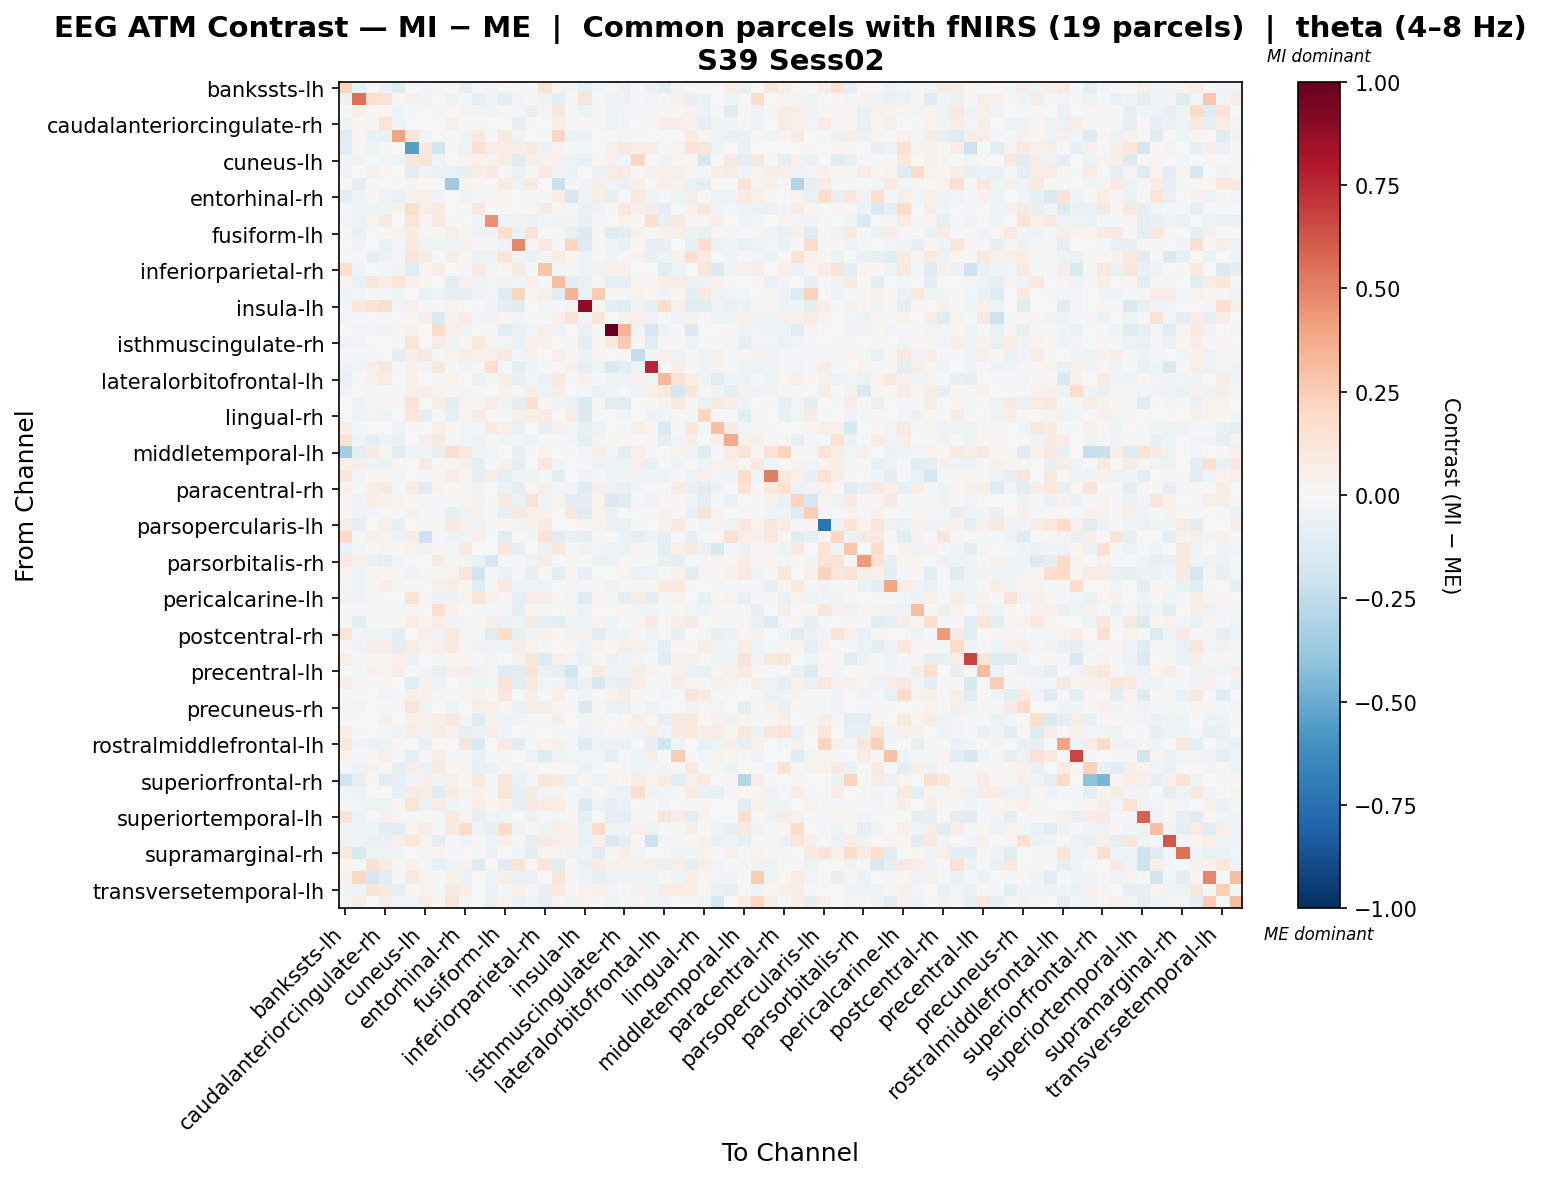

Source data for this figure (header and first rows):
, bankssts-lh, bankssts-rh, caudalanteriorcingulate-lh, caudalanteriorcingulate-rh, caudalmiddlefrontal-lh, caudalmiddlefrontal-rh, cuneus-lh, cuneus-rh, entorhinal-lh, entorhinal-rh, frontalpole-lh, frontalpole-rh, fusiform-lh, fusiform-rh, inferiorparietal-lh, inferiorparietal-rh, inferiortemporal-lh, inferiortemporal-rh, insula-lh, insula-rh, isthmuscingulate-lh, isthmuscingulate-rh, lateraloccipital-lh
bankssts-lh, 0.2205, -0.06609, 0.004379, -0.05735, -0.1197, 0.00698, -0.04402, -0.01116, 0.003064, -0.0808, -0.01998, -0.03535, 0.02138, -0.01471, -0.01727, 0.1427, 0.03398, -0.04247, -0.08562, -0.03246, 0.01165, -0.06107, -0.01991
bankssts-rh, -0.06023, 0.5496, 0.1593, 0.1483, 0.01723, 0.04264, -0.03828, 0.0, -0.04688, -0.01175, -0.08256, -0.03851, -0.0944, -0.03056, 0.02228, -0.04378, -0.09585, -0.01335, 0.1239, 0.009171, -0.04062, -0.05166, -0.01875
caudalanteriorcingulate-lh, 0.007492, 0.04772, 0.02225, 0.01715, -0.04431, -0.01145, 0.00535, 0.02571, 0.0179, 0.0352, -0.02703, -0.04231, 0.01485, -0.01906, -0.06343, 0.02916, 0.1094, 0.01536, -0.04895, 0.01209, -0.05024, -0.02854, -0.009636
caudalanteriorcingulate-rh, -0.05373, 0.01081, 0.0285, 0.1234, -0.04881, -0.006067, -0.000928, 0.004443, 0.05007, -0.02258, -0.02168, -0.005839, 0.006874, -0.07448, -0.01987, -0.001061, 0.05749, -0.02299, 0.01001, 0.01437, -0.05076, -0.03124, -0.001727
caudalmiddlefrontal-lh, -0.1079, 0.02203, -0.06195, -0.06418, 0.4025, 0.1247, -0.03142, 0.004195, -0.0221, -0.04315, 0.09356, -0.007832, 0.08685, -0.03378, 0.006712, -0.01051, 0.2132, -0.05978, -0.05169, -0.0001739, -0.01966, -0.02377, -0.0113
caudalmiddlefrontal-rh, -0.1122, 0.01006, -0.04036, -0.01386, 0.003816, -0.5511, 0.1068, -0.1814, -0.01424, -0.05111, 0.1487, 0.07176, 0.07441, 0.06442, 0.08704, -0.05642, 0.03397, -0.01202, -0.01013, -0.003444, 0.04161, 0.08673, 0.07246
cuneus-lh, -0.03308, -0.04128, -0.007602, -0.01115, -0.0398, 0.1132, 0.1264, -0.03549, -0.002975, 0.03322, 0.0405, 0.04552, 0.06072, -0.1156, 0.05698, 0.05244, 0.04245, -0.05008, -0.06936, 0.02768, 0.03908, -0.04671, 0.2038
cuneus-rh, -0.03311, 0.0, 0.04305, 0.01664, -0.006944, -0.1057, -0.04162, -0.06853, -0.06478, -0.07503, 0.05883, 0.08832, -0.009013, -0.05808, 0.009347, 0.08456, -0.03752, -0.06054, 0.0018, -0.05686, 0.06866, 0.08165, -0.02061
entorhinal-lh, 0.008719, -0.08738, -0.02153, -0.0009021, -0.01224, 0.03753, 0.01569, -0.008194, -0.3532, 0.03779, 0.02056, -0.004176, 0.07312, -0.04523, 0.09261, 0.006839, -0.226, -0.0242, -0.03014, 0.06067, -0.03661, -0.0588, 0.04895
entorhinal-rh, -0.09751, -0.03356, 0.01596, -0.04404, -0.06321, 0.04224, 0.04902, -0.03804, 0.005969, -0.04022, -0.02696, 0.02413, 0.03602, 0.002536, 0.01155, -0.009024, 0.06635, -0.1698, -0.03745, 0.06009, -0.07187, -0.02009, 0.09203
frontalpole-lh, -0.01098, -0.04652, -0.03474, -0.03225, 0.03187, 0.1786, 0.06063, 0.08995, 0.005148, -0.01461, 0.09556, 0.006946, 0.007271, -0.005664, -0.02064, 0.07615, 0.02044, -0.0194, -0.06398, -0.03222, 0.0158, 0.1068, 0.04528
frontalpole-rh, -0.02479, -0.05022, 0.03722, 0.08932, 0.0001227, 0.1173, 0.01991, 0.0935, -0.01156, 0.002854, -0.0438, 0.4564, -0.05417, -0.03818, -0.05483, -0.0238, -0.03511, -0.03197, -0.07033, -0.01594, -0.001551, 0.03869, 0.0157
fusiform-lh, 0.0145, -0.06673, 0.004776, -0.002496, 0.03549, 0.07652, 0.02572, 0.0292, 0.05718, 0.02878, -0.0318, -0.03169, 0.1658, -0.05861, 0.1379, 0.01031, -0.01982, -0.07365, -0.1344, 0.0145, -0.1246, -0.09795, 0.04367
fusiform-rh, -0.006732, -0.03349, -0.007441, -0.05772, -0.009219, 0.09651, -0.05058, -0.04601, -0.0452, 0.0423, 0.01103, -0.01787, -0.03282, 0.4816, -0.01056, 0.09839, 0.008586, 0.2164, -0.126, 0.02288, -0.03415, -0.05927, 0.01491
inferiorparietal-lh, -0.01657, -0.01337, -0.07827, -0.04493, -0.01158, 0.1164, 0.07486, -0.001352, 0.05704, 0.01482, -0.05796, -0.05392, 0.1395, -0.0278, -0.06106, -0.02859, 0.05768, 0.008442, -0.05282, 0.0003748, -0.04484, 0.01218, 0.03868
inferiorparietal-rh, 0.159, -0.03985, 0.001213, -0.02071, -0.03652, -0.1044, 0.02351, 0.06994, -0.002853, -0.01231, 0.07897, -0.02762, 0.01911, 0.07822, -0.01356, 0.2871, -0.02554, 0.02661, -0.04427, -0.03336, 0.05465, 0.05276, -0.00551
inferiortemporal-lh, 0.0241, -0.06902, 0.112, 0.06343, 0.119, 0.04457, 0.01884, -0.004596, -0.09523, 0.04136, -0.05271, -0.02629, -0.03129, -0.02602, 0.05277, -0.01911, 0.3074, -0.08603, -0.06953, 0.02547, -0.08319, -0.08341, 0.01016
inferiortemporal-rh, -0.04216, -0.03033, 0.01733, -0.01396, -0.04606, 0.006021, -0.06142, -0.05276, -0.08358, -0.0726, -0.03174, -0.02586, -0.1208, 0.2253, 0.01597, 0.04891, -0.1145, 0.337, -0.06986, 0.2549, -0.02076, 0.01371, 0.03191
insula-lh, -0.02628, 0.1017, 0.1305, 0.1634, -0.0255, 0.05226, -0.007834, 0.01876, 0.03526, 0.002159, -0.02112, -0.03715, -0.08817, -0.1219, -0.001079, -0.02851, -0.02333, -0.02732, 0.8828, 0.01814, -0.09894, -0.1035, -0.03801
insula-rh, -0.02428, -0.01558, -0.0004121, 0.01459, -0.002558, -0.01642, 0.05679, -0.146, 0.0458, 0.07572, -0.02437, -0.03637, 0.02521, -0.02852, 0.01786, -0.009984, 0.04476, 0.1283, -0.02586, 0.1246, -0.00514, 0.03836, 0.04979
isthmuscingulate-lh, 0.0005699, -0.02606, -0.03115, -0.03564, 0.02602, 0.04298, -0.005322, 0.1801, 0.04713, -0.03377, 0.005464, 0.007826, -0.1152, -0.06027, -0.02783, 0.0494, -0.04849, -0.005615, -0.06462, 0.02256, 1.0, 0.3408, -0.03283
isthmuscingulate-rh, -0.03522, -0.03079, -0.001028, 0.001996, -0.01733, 0.1194, -0.005878, 0.07554, -0.04141, 0.02441, 0.09418, 0.0286, -0.02893, -0.0682, 0.0517, 0.04237, -0.001193, 0.01623, -0.1006, 0.01899, 0.09274, 0.2617, 0.008535
lateraloccipital-lh, -0.02277, -0.01966, -0.02127, -8.167648342860378e-05, -0.08887, 0.06467, 0.08703, -0.02149, 0.03544, 0.07092, 0.04746, 0.05243, 0.08552, -0.0258, 0.04093, 0.006761, 0.05367, 0.01909, -0.05946, 0.02951, -0.006167, -0.01853, -0.2492
lateraloccipital-rh, -0.04253, -0.02949, 0.04827, 0.1116, -0.01573, 0.04876, -0.02499, 0.09353, -0.006697, -0.02393, 0.02952, 0.1653, -0.008885, -0.0865, -0.04064, -0.01026, 0.004462, 0.04251, -0.08269, -0.04583, -0.1434, -0.1004, -0.0494
lateralorbitofrontal-lh, -0.06041, -0.02284, 0.0453, 0.071, 0.002317, 0.0421, 0.005682, 0.02829, 0.03319, 0.007081, -0.05606, -0.01939, 0.07027, -0.07594, -0.02596, -0.05801, 0.09794, -0.01991, 0.03971, -0.02145, -0.051, -0.03751, 0.04667
lateralorbitofrontal-rh, -0.02357, -0.00125, -0.02168, 0.00954, -0.01801, 0.04455, 0.05119, 0.03703, 0.02616, -0.02812, -0.01724, -0.007481, 0.03297, -0.02175, 0.05561, -0.05079, 0.0573, 0.007759, -0.01219, -0.06131, -0.03166, 0.005331, -0.04052
lingual-lh, 0.004659, -0.05207, 0.02143, 0.02293, 0.02529, 0.1263, -0.001284, 0.06881, -0.0894, 0.03875, 0.02715, 0.05906, -0.04596, -0.09593, 0.1502, 0.008151, -0.03577, -0.05864, -0.1357, 0.02547, -0.1063, -0.1088, -0.005064
lingual-rh, -0.002848, -0.04562, -0.02773, -0.04388, -0.0001849, 0.1149, -0.08232, 0.004019, -0.07765, 0.02813, 0.07559, 0.01729, -0.01288, 0.05001, 0.06177, 0.07702, 0.002898, 0.05643, -0.1356, -0.009432, -0.004292, -0.04526, -0.003776
medialorbitofrontal-lh, 0.06536, -0.02075, -0.005686, -0.002308, -0.04057, -0.009869, 0.006122, 0.05417, 0.02322, -0.02715, -0.01722, 0.08394, 0.04919, -0.06535, -0.002027, -0.07295, 0.04289, -0.02683, -0.07229, -0.04832, -0.003972, -0.009565, 0.05261
medialorbitofrontal-rh, 0.1415, -0.03638, -0.08801, -0.03491, -0.05824, 0.0007265, 0.05387, 0.08441, -0.01619, -0.02567, -0.052, -0.01773, -0.02847, -0.04596, -0.03579, -0.01601, -0.009046, -0.02707, -0.09471, -0.02776, 0.01651, 0.02194, 0.01506
middletemporal-lh, -0.3386, -0.1013, 0.08268, 0.009901, -0.1016, -0.04475, -0.04357, -0.07958, 0.1664, 0.09005, -0.03533, -0.02431, -0.002665, -0.07349, 0.01293, 0.038, 0.0, -0.01382, -0.02429, 0.05841, -0.03078, -0.08634, 0.04861
middletemporal-rh, 0.04905, 0.04851, -0.05025, -0.05072, 0.02277, -0.001208, 0.08505, 0.01153, 0.03116, 0.04095, -0.09854, -0.008314, 0.04394, -0.09718, -0.007448, 0.1025, -0.03512, -0.0007045, -0.0135, -0.04908, -0.03505, -0.04603, 0.04988
paracentral-lh, 0.1141, -0.02712, 0.01432, 0.01235, -0.02839, 0.001021, -0.01442, 0.02455, 0.07478, 0.02408, -0.08059, 0.07384, -0.079, -0.04035, -0.03752, -0.01696, -0.09373, -0.003434, -0.03489, -0.01521, -0.0514, -0.03903, -0.03583
paracentral-rh, 0.04318, -0.01902, 0.0626, 0.09144, 0.01101, 0.07137, -0.1091, 0.03495, 0.02219, 0.01761, -0.03365, 0.004062, -0.06139, -0.08815, 0.02777, 0.05224, -0.02538, -0.0331, -0.1095, 0.04386, -0.05784, -0.07499, -0.02951
parahippocampal-lh, 0.02084, -0.04195, 0.06594, 0.04424, 0.03863, 0.01788, 0.008745, -0.01462, -0.01669, 0.0242, 0.04154, -0.01642, 0.09317, -0.05886, 0.1447, -0.03725, 0.03562, -0.08926, -0.09552, 0.0265, -0.1397, -0.1225, -0.02335
parahippocampal-rh, 0.01547, -0.0343, -0.02427, -0.01497, -0.001976, 0.04557, -0.01853, -0.01868, -0.07489, -0.03379, 0.03862, -0.01786, -0.07201, 0.1001, 0.06029, 0.03929, -0.004556, 0.1028, -0.1095, 0.03287, -0.07001, -0.01667, 0.004105
parsopercularis-lh, 0.05971, -0.08156, 0.005473, 0.04759, -0.07607, -0.003857, 0.0116, 0.01291, 0.09003, 0.04429, -0.05017, -0.01928, 0.0113, -0.02757, 0.04373, 0.08426, 0.0, 0.0, 0.02808, 0.03906, -0.058, -0.06838, -0.009064
parsopercularis-rh, 0.1909, -0.01856, 0.04235, 0.03527, -0.04151, 0.06335, -0.2054, -0.01776, -0.03257, -0.03701, 0.04689, 0.001664, -0.111, 0.02202, -0.0298, 0.1343, -0.1159, -0.06308, -0.07277, 0.01074, 0.006509, -0.05514, -0.08465
parsorbitalis-lh, -0.06056, -0.02826, 0.01602, 0.03273, 0.01186, 0.03734, -0.03919, 0.02305, -0.02124, 0.08405, -0.004565, 0.002828, 0.1063, -0.07408, 0.006823, -0.05962, 0.1069, -0.01528, -0.0342, -0.02923, -0.05428, -0.05015, 0.01105
parsorbitalis-rh, 0.08087, 0.04755, -0.0612, -0.08204, -0.02983, 0.0, -0.006226, 0.07672, 0.008619, -0.03033, -0.067, -0.1793, 0.003792, -0.0193, -0.05148, 0.06217, 0.0, 0.007824, 0.001762, -0.05018, -0.0525, -0.008086, 0.001349
parstriangularis-lh, 0.02802, -0.04678, 0.01113, 0.03028, 0.008995, -0.04488, -0.01398, 0.02752, 0.03723, 0.11, -0.201, -0.01613, -0.06103, -0.01104, -0.08267, 0.01223, -0.09009, 0.02856, -0.07311, -0.001934, -0.001491, 0.02582, -0.05506
parstriangularis-rh, -0.02626, -0.04844, 0.03106, 0.0635, 0.02206, 0.01763, 0.006121, 0.05143, 0.06916, 0.009061, -0.1083, -0.01487, 0.1009, -0.045, -0.05395, -0.04016, -0.003626, 0.01134, -0.01735, -0.01696, -0.03704, -0.01157, 0.01426
pericalcarine-lh, -0.03662, -0.03877, 0.008358, 0.001066, 0.0007836, 0.1362, 0.03038, -0.06159, -0.05513, 0.03589, 0.1174, 0.04673, 0.02166, -0.08356, 0.06667, 0.06798, 0.02179, -0.0266, -0.1215, 0.01668, -0.01084, -0.09448, 0.06397
pericalcarine-rh, 0.01065, -0.009399, -0.01618, 0.02052, -0.02606, 0.02772, -0.004854, 0.1681, 0.05372, -0.0005766, -0.02023, -0.01876, -0.01082, -0.09643, 0.02313, -0.02162, 0.002416, 0.0374, -0.0525, -0.002358, -0.005472, 0.02576, -0.02562
postcentral-lh, -0.02029, -0.09495, 0.008497, 0.01585, 0.02061, 0.05596, 0.02845, 0.06845, -0.03863, 0.0368, 0.01544, 0.06122, -0.06311, -0.04436, 0.08817, -0.0857, -0.09119, -0.04235, -0.0513, 0.0331, -0.03925, -0.02268, 0.02708
postcentral-rh, 0.1227, -0.02927, -0.04349, -0.04936, -0.0994, -0.003837, 0.04899, -0.03176, 0.1, -0.03101, -0.01705, -0.1038, 0.1745, -0.07632, -0.04655, 0.05163, 0.01664, -0.03555, 0.04161, -0.1115, -0.0501, -0.04291, 0.01435
posteriorcingulate-lh, 0.01446, -0.04186, 0.05631, 0.05758, -0.08611, 0.07661, 0.02821, 0.04959, 0.09977, 0.01077, -0.03367, -0.0376, -0.04213, 0.05686, 0.03603, -0.02283, 0.006255, 0.01576, -0.05244, 0.03614, 0.01792, 0.05849, 0.0422
posteriorcingulate-rh, 0.04845, -0.007928, 0.01342, 0.01416, 0.05146, -0.0677, -0.004504, -0.01937, 0.01745, 0.01746, 0.01641, -0.02967, 0.001266, 0.04631, 0.1165, -0.1268, 0.04885, -0.02549, -0.05991, 0.008564, -0.05817, -0.0324, -0.02826
precentral-lh, 0.003062, -0.01368, 0.03981, 0.0334, 0.06639, -0.0006959, -0.0308, -0.06697, 0.04286, 0.05133, -0.03969, 0.03156, -0.1316, -0.1209, 0.1484, -0.06454, -0.08672, -0.1822, 0.02467, 0.08865, -0.04355, -0.02388, 0.0579
precentral-rh, 0.05476, 0.02052, -0.01893, 0.02724, -0.003501, -0.1139, 0.04532, -0.05309, -0.006819, -0.02371, -0.04908, -0.02935, 0.1363, -0.1057, 0.09835, -0.02884, -0.03236, -0.1088, -0.05783, -0.1549, -0.06978, -0.07374, 0.06697
precuneus-lh, -0.01876, -0.01996, 0.001529, -0.02789, -0.01732, 0.05936, 0.04631, -0.02012, 0.01979, 0.0241, 0.04677, 0.0145, 0.1028, -0.0001081, 0.06062, -0.002966, 0.06938, 0.006997, -0.04363, -0.00181, 0.03636, 0.0561, 0.02198
precuneus-rh, 0.0174, -0.0257, 0.003644, -0.01326, 0.01696, 0.1159, -0.04978, -0.006692, -0.04466, 0.004618, 0.06668, 0.05243, 0.02224, -0.0689, 0.0719, 0.06795, 0.03124, 0.01509, -0.1437, -0.01011, -0.05634, -0.06712, -0.01646
rostralanteriorcingulate-lh, -0.02262, -0.003424, 0.00748, 0.04569, 0.0001864, 0.04965, 0.04892, 0.06462, 0.09347, -0.02569, -0.1092, 0.03777, -0.03201, -0.02913, 0.03081, -0.02038, 0.05271, 0.002867, -0.02779, 0.0245, 0.0008511, 0.02972, 0.04954
rostralanteriorcingulate-rh, 0.07045, -0.01702, -0.003581, -0.02005, -0.0353, 0.07637, -0.04723, 0.07792, 0.04275, -0.08477, -0.05705, 0.06432, -0.03649, 0.001857, 0.01287, -0.007163, -0.008889, -0.01504, -0.03154, -0.02873, 0.01591, 0.02351, -0.03355
rostralmiddlefrontal-lh, 0.1031, -0.02624, -0.0506, -0.04817, 0.01655, 0.002526, -0.06321, 0.0162, 0.004236, 0.1201, -0.1329, 0.0008425, 0.08298, -0.1026, -0.0224, 0.0363, 0.04177, -0.01877, -0.1271, -0.04631, -0.04998, -0.05412, 0.005406
rostralmiddlefrontal-rh, 0.03512, -0.008774, 0.009324, 0.05235, -0.02086, -0.07635, -0.01697, 0.05742, -0.009544, -0.02293, -0.06584, -0.01761, 0.0101, -0.007559, -0.04846, -0.1193, -0.05377, -0.02799, -0.02973, -0.02707, -0.08081, -0.02227, -0.04066
superiorfrontal-lh, -0.02172, -0.05194, 0.03154, 0.02518, -0.09982, 0.06055, -0.0585, 0.08236, 0.01645, 0.02307, -0.07293, -0.0616, 0.01369, -0.02543, 0.02499, 0.004661, 0.01426, 0.0, -0.04853, -0.01393, 0.01407, 0.001094, -0.04293
superiorfrontal-rh, -0.1955, -0.07934, 0.01759, -0.1157, -0.08561, -0.03176, 0.06185, -0.04389, 0.04735, 0.00813, 0.09972, -0.0146, 0.1116, -0.05597, -0.03071, 0.1182, 0.08572, -0.05515, 0.0225, -0.05027, 0.03189, 0.0179, 0.05751
superiorparietal-lh, -0.02584, -0.05092, -0.003496, -0.002377, -0.06427, 0.08414, 0.07504, -0.1107, 0.07535, 0.03669, 0.04017, -0.01959, 0.1248, -0.07666, 0.07281, -0.03302, 0.03481, -0.0155, -0.03968, 0.01101, -0.04029, -0.06212, 0.1767
superiorparietal-rh, 0.01851, -0.02493, -0.04398, -0.04846, 0.02088, 0.1203, -0.05883, 0.07246, -0.04344, -0.01424, 0.06933, 0.02219, 0.04897, -0.07252, 0.08769, 0.07707, 0.05695, -0.01713, -0.1427, -0.0337, -0.07933, -0.05473, -0.003662
... 8 more rows
